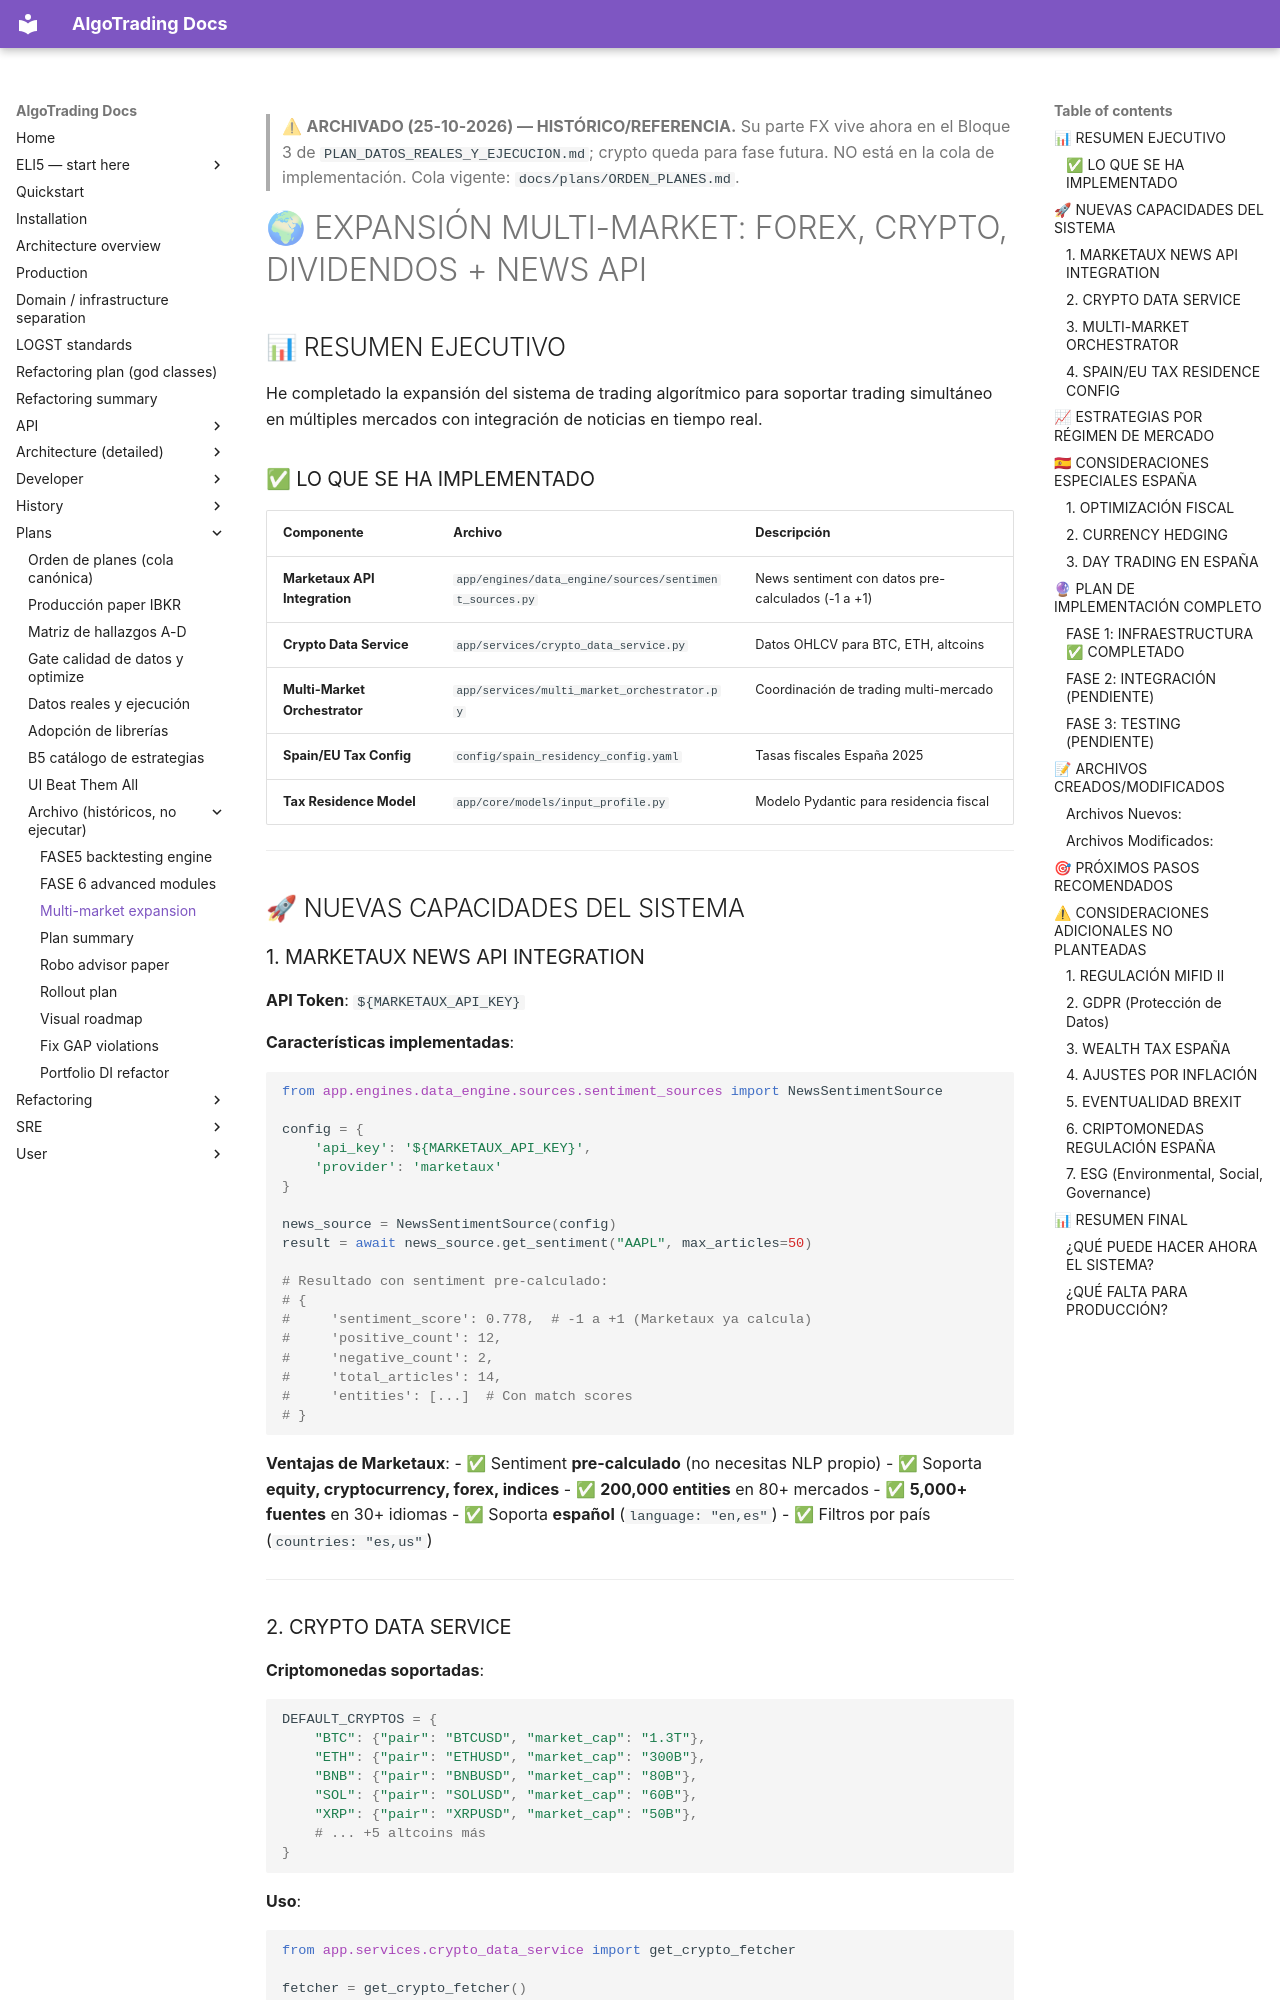

repository: KepaCantero/robotTrading · page: plans/archivo/MULTI_MARKET_EXPANSION/index.html · generator: mkdocs

> ⚠ **ARCHIVADO (25-10-2026) — HISTÓRICO/REFERENCIA.** Su parte FX vive ahora en
> el Bloque 3 de `PLAN_DATOS_REALES_Y_EJECUCION.md`; crypto queda para fase
> futura. NO está en la cola de implementación. Cola vigente:
> `docs/plans/ORDEN_PLANES.md`.

# 🌍 EXPANSIÓN MULTI-MARKET: FOREX, CRYPTO, DIVIDENDOS + NEWS API

## 📊 RESUMEN EJECUTIVO

He completado la expansión del sistema de trading algorítmico para soportar trading simultáneo en múltiples mercados con integración de noticias en tiempo real.

### ✅ LO QUE SE HA IMPLEMENTADO

| Componente | Archivo | Descripción |
|------------|---------|-------------|
| **Marketaux API Integration** | `app/engines/data_engine/sources/sentiment_sources.py` | News sentiment con datos pre-calculados (-1 a +1) |
| **Crypto Data Service** | `app/services/crypto_data_service.py` | Datos OHLCV para BTC, ETH, altcoins |
| **Multi-Market Orchestrator** | `app/services/multi_market_orchestrator.py` | Coordinación de trading multi-mercado |
| **Spain/EU Tax Config** | `config/spain_residency_config.yaml` | Tasas fiscales España 2025 |
| **Tax Residence Model** | `app/core/models/input_profile.py` | Modelo Pydantic para residencia fiscal |

---

## 🚀 NUEVAS CAPACIDADES DEL SISTEMA

### 1. MARKETAUX NEWS API INTEGRATION

**API Token**: `${MARKETAUX_API_KEY}`

**Características implementadas**:
```python
from app.engines.data_engine.sources.sentiment_sources import NewsSentimentSource

config = {
    'api_key': '${MARKETAUX_API_KEY}',
    'provider': 'marketaux'
}

news_source = NewsSentimentSource(config)
result = await news_source.get_sentiment("AAPL", max_articles=50)

# Resultado con sentiment pre-calculado:
# {
#     'sentiment_score': 0.778,  # -1 a +1 (Marketaux ya calcula)
#     'positive_count': 12,
#     'negative_count': 2,
#     'total_articles': 14,
#     'entities': [...]  # Con match scores
# }
```

**Ventajas de Marketaux**:
- ✅ Sentiment **pre-calculado** (no necesitas NLP propio)
- ✅ Soporta **equity, cryptocurrency, forex, indices**
- ✅ **200,000 entities** en 80+ mercados
- ✅ **5,000+ fuentes** en 30+ idiomas
- ✅ Soporta **español** (`language: "en,es"`)
- ✅ Filtros por país (`countries: "es,us"`)

---
